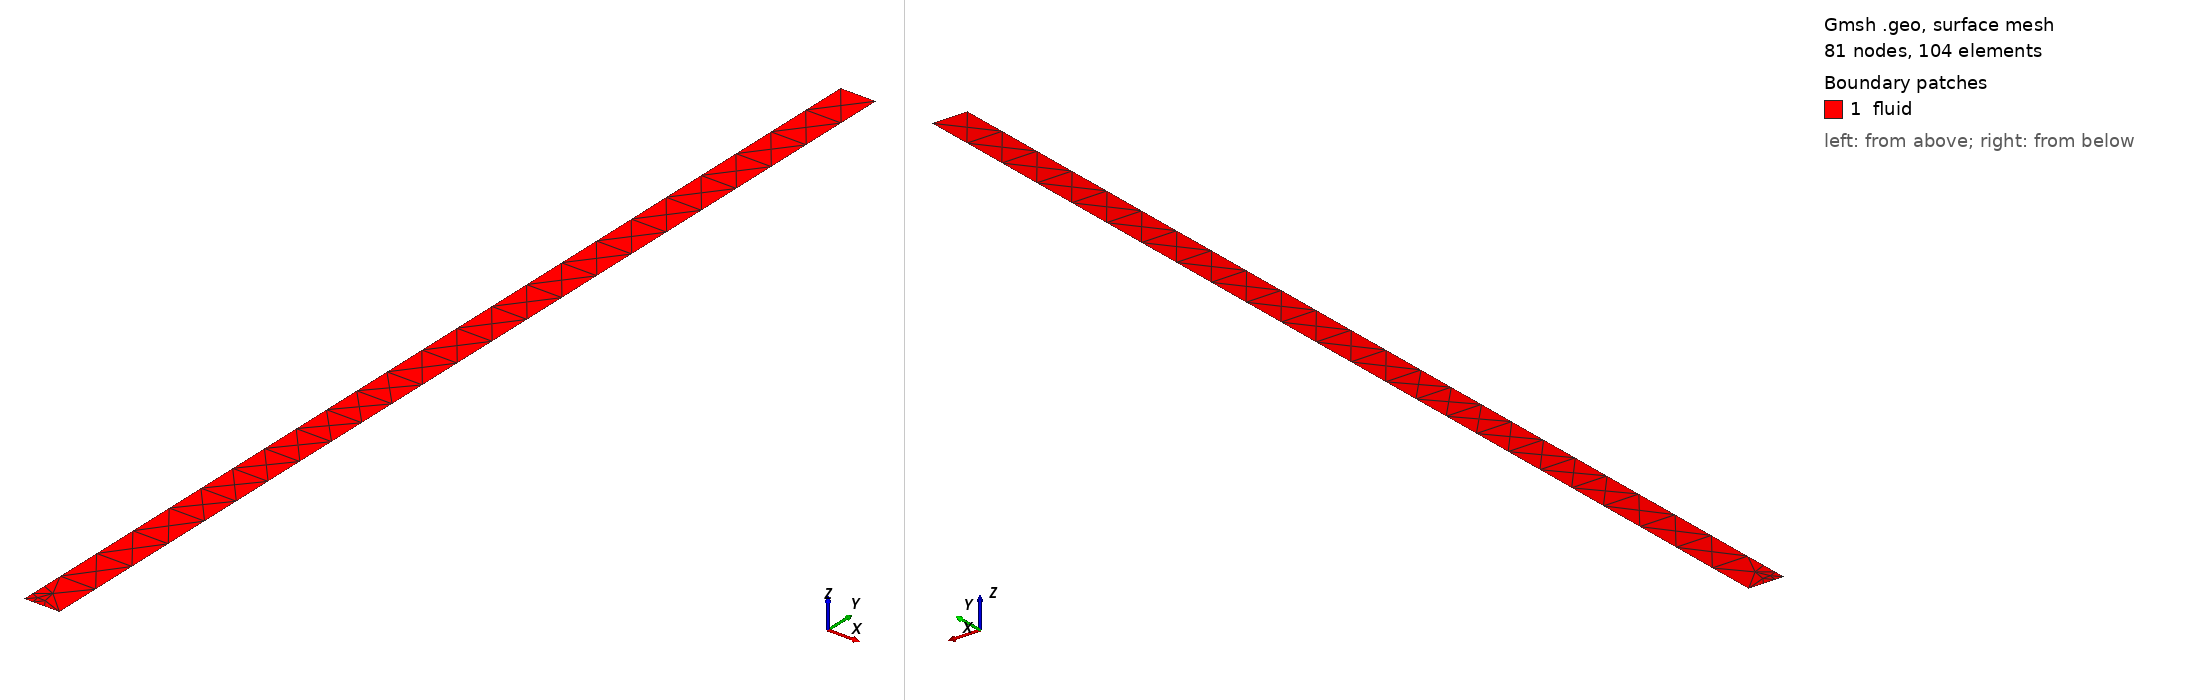

Gmsh geometry script, surface-meshed: 81 nodes, 104 surface elements. Boundary patches (legend numbers): 1 fluid. Left view from above one corner, right view from below the opposite corner. Legend entries are the model's physical surfaces. The drawing asked Gmsh for element sizes between 1% and 20% of the model's largest extent; the script's own settings can give other sizes.

=== rectangle.geo (drawn) ===
hmax = 0.008;
hmin = 0.0017;
Point(5) = {0.006,0.18, 0., hmax};
Point(6) = {0,0.18, 0., hmax};
Point(7) = {0.006,0, 0., hmax};
Point(8) = {0,0, 0,hmin};
Point(10) = {0,0, 0, hmin};
Point(27) = {0.006,0.008, 0., hmax};
Point(28) = {0,0.008, 0., hmax};
Point(29) = {0.006,0.016, 0., hmax};
Point(30) = {0,0.016, 0., hmax};
Point(31) = {0.006,0.024, 0., hmax};
Point(32) = {0,0.024, 0., hmax};
Point(33) = {0.006,0.032, 0., hmax};
Point(34) = {0,0.032, 0., hmax};
Point(35) = {0.006,0.06, 0., hmax};
Point(36) = {0,0.06, 0., hmax};
Point(37) = {0.006,0.08, 0., hmax};
Point(38) = {0,0.08, 0., hmax};
Line(1) = {8, 7};
Line(2) = {7, 27};
Line(3) = {27, 29};
Line(4) = {29, 31};
Line(5) = {31, 33};
Line(6) = {33, 35};
Line(7) = {35, 37};
Line(8) = {37, 5};
Line(9) = {5, 6};
Line(10) = {6, 38};
Line(11) = {38, 36};
Line(12) = {36, 34};
Line(13) = {34, 32};
Line(14) = {32, 30};
Line(15) = {30, 28};
Line(16) = {28, 8};
Line(17) = {28, 27};
Line(18) = {30, 29};
Line(19) = {32, 31};
Line(20) = {34, 33};
Line(21) = {36, 35};
Line(22) = {38, 37};
Line Loop(25) = {1, 2, -17, 16};
Plane Surface(25) = {25};
Line Loop(27) = {17, 3, -18, 15};
Plane Surface(27) = {27};
Line Loop(29) = {18, 4, -19, 14};
Plane Surface(29) = {29};
Line Loop(31) = {19, 5, -20, 13};
Plane Surface(31) = {31};
Line Loop(33) = {20, 6, -21, 12};
Plane Surface(33) = {33};
Line Loop(35) = {21, 7, -22, 11};
Plane Surface(35) = {35};
Line Loop(37) = {22, 8, 9, 10};
Plane Surface(37) = {37};

Physical Line("inlet") = {1};
Physical Line("wall") = {2, 3, 4, 5, 6, 7, 8, 10, 11, 12, 13, 14, 15, 16};
Physical Line("outlet") = {9};
Physical Line("face1") = {17};
Physical Line("face2") = {18};
Physical Line("face3") = {19};
Physical Line("face4") = {20};
Physical Line("face5") = {21};
Physical Line("face6") = {22};
Physical Surface("fluid") = {25, 27, 29, 31, 33, 35, 37};
